5-way image classification set "augmented" from GitHub (AtulV2/Industrial_Surface_Defect_Classification); label vocabulary: crazing, inclusion, pitted surface, rolled-in scale, scratches.

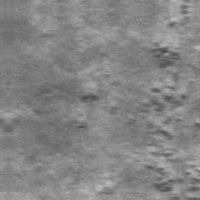
Label: rolled-in scale

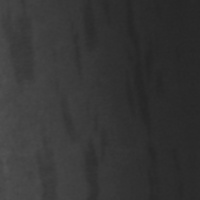
Label: inclusion

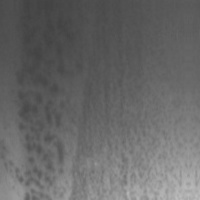
Label: pitted surface

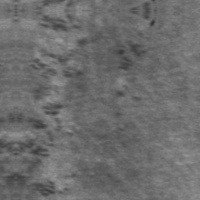
Label: rolled-in scale

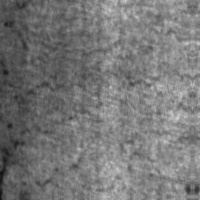
Label: crazing

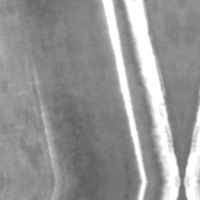
Label: scratches
